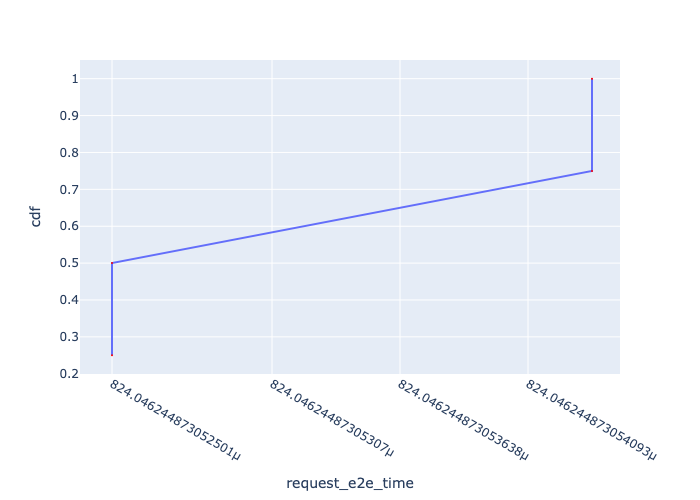

Source data for this figure (header and first rows):
, Request Id, request_e2e_time, cdf
0, 0, 0.000824, 0.25
1, 1, 0.000824, 0.5
2, 2, 0.000824, 0.75
3, 3, 0.000824, 1.0
